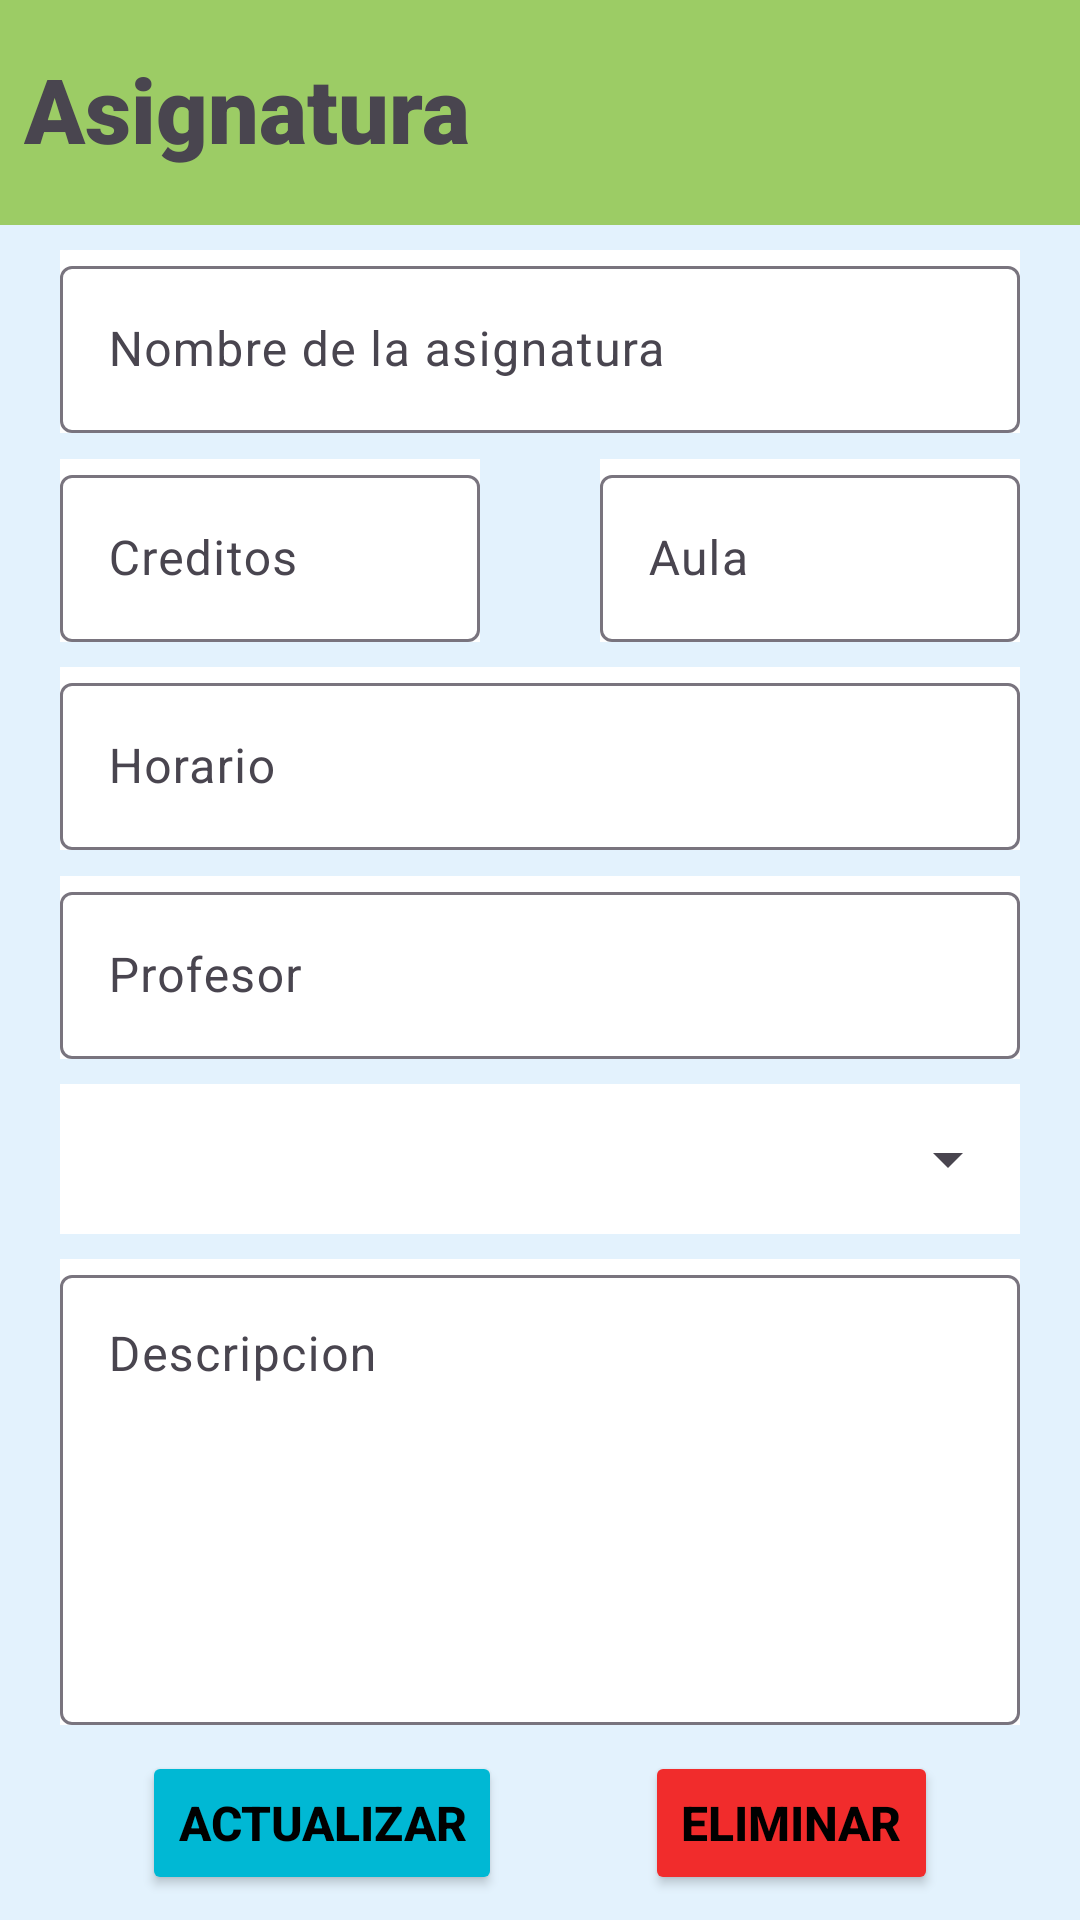

Android layout source for this screen:
<!-- AndroidManifest.xml: application theme Theme.Educapp -->
<!-- res/layout/activity_asignatura_individual.xml -->
<?xml version="1.0" encoding="utf-8"?>
<androidx.constraintlayout.widget.ConstraintLayout xmlns:android="http://schemas.android.com/apk/res/android"
    xmlns:app="http://schemas.android.com/apk/res-auto"
    xmlns:tools="http://schemas.android.com/tools"
    android:layout_width="match_parent"
    android:layout_height="match_parent"
    android:background="#E3F2FD"
    tools:context=".AsignaturaIndividual">
    <RelativeLayout
        android:id="@+id/encabezado"
        android:layout_width="match_parent"
        android:layout_height="75dp"
        android:background="#9CCC65"
        app:layout_constraintTop_toTopOf="parent"
        app:layout_constraintStart_toStartOf="parent"
        app:layout_constraintEnd_toEndOf="parent">

        <TextView
            android:id="@+id/twNombre"
            android:layout_width="wrap_content"
            android:layout_height="wrap_content"
            android:text="@string/asignatura"
            android:textSize="30sp"
            android:textStyle="bold"
            android:layout_alignParentStart="true"
            android:layout_alignParentTop="true"
            android:fontFamily="sans-serif-black"
            android:layout_marginStart="8dp"
            android:layout_marginTop="16dp"/>
    </RelativeLayout>

    <com.google.android.material.textfield.TextInputLayout
        android:id="@+id/etNombre"
        android:layout_width="match_parent"
        android:background="@color/white"
        android:layout_height="wrap_content"
        android:layout_marginStart="20dp"
        android:layout_marginEnd="20dp"
        app:layout_constraintEnd_toEndOf="parent"
        app:layout_constraintStart_toStartOf="parent"
        app:layout_constraintTop_toBottomOf="@id/encabezado"
        app:layout_constraintBottom_toTopOf="@id/etCreditos">

        <EditText
            android:id="@+id/nombreTexto"
            android:inputType="textPersonName|textCapWords"
            android:layout_width="match_parent"
            android:clickable="false"
            android:focusable="false"
            android:textSize="16sp"
            android:maxLength="30"
            android:layout_height="wrap_content"
            android:hint="@string/nombre_de_la_asignatura" />

    </com.google.android.material.textfield.TextInputLayout>

    <com.google.android.material.textfield.TextInputLayout
        android:id="@+id/etCreditos"
        android:layout_width="0dp"
        android:background="@color/white"
        android:layout_height="wrap_content"
        android:layout_marginStart="20dp"
        android:layout_marginEnd="20dp"
        app:layout_constraintEnd_toStartOf="@id/etAula"
        app:layout_constraintStart_toStartOf="parent"
        app:layout_constraintTop_toBottomOf="@id/etNombre"
        app:layout_constraintBottom_toTopOf="@id/etHorario">

        <EditText
            android:id="@+id/textoCreditos"
            android:layout_width="match_parent"
            android:layout_height="wrap_content"
            android:inputType="number"
            android:textSize="16sp"
            android:hint="@string/creditos_asig" />
    </com.google.android.material.textfield.TextInputLayout>

    <com.google.android.material.textfield.TextInputLayout
        android:id="@+id/etAula"
        android:layout_width="0dp"
        android:background="@color/white"
        android:layout_height="wrap_content"
        android:layout_marginStart="20dp"
        android:layout_marginEnd="20dp"
        app:layout_constraintEnd_toEndOf="parent"
        app:layout_constraintStart_toEndOf="@id/etCreditos"
        app:layout_constraintTop_toBottomOf="@id/etNombre"
        app:layout_constraintBottom_toTopOf="@id/etHorario">

        <EditText
            android:id="@+id/textoAula"
            android:layout_width="match_parent"
            android:layout_height="wrap_content"
            android:inputType="text"
            android:textSize="16sp"
            android:maxLength="10"
            android:hint="@string/aula_asig" />
    </com.google.android.material.textfield.TextInputLayout>

    <com.google.android.material.textfield.TextInputLayout
        android:id="@+id/etHorario"
        android:layout_width="match_parent"
        android:background="@color/white"
        android:layout_height="wrap_content"
        android:layout_marginStart="20dp"
        android:layout_marginEnd="20dp"
        app:layout_constraintEnd_toEndOf="parent"
        app:layout_constraintStart_toStartOf="parent"
        app:layout_constraintTop_toBottomOf="@id/etCreditos"
        app:layout_constraintBottom_toTopOf="@id/etProfesor">

        <EditText
            android:id="@+id/textoHorario"
            android:inputType="text"
            android:layout_width="match_parent"
            android:textSize="16sp"
            android:maxLength="40"
            android:layout_height="wrap_content"
            android:hint="@string/horario_asig" />

    </com.google.android.material.textfield.TextInputLayout>

    <com.google.android.material.textfield.TextInputLayout
        android:id="@+id/etProfesor"
        android:layout_width="match_parent"
        android:background="@color/white"
        android:layout_height="wrap_content"
        android:layout_marginStart="20dp"
        android:layout_marginEnd="20dp"
        app:layout_constraintEnd_toEndOf="parent"
        app:layout_constraintStart_toStartOf="parent"
        app:layout_constraintTop_toBottomOf="@id/etHorario"
        app:layout_constraintBottom_toTopOf="@id/etCurso">

        <EditText
            android:id="@+id/textProfe"
            android:inputType="textPersonName|textCapWords"
            android:layout_width="match_parent"
            android:textSize="16sp"
            android:maxLength="20"
            android:layout_height="wrap_content"
            android:hint="@string/profesor_asig" />

    </com.google.android.material.textfield.TextInputLayout>

    <com.google.android.material.textfield.TextInputLayout
        android:id="@+id/etCurso"
        android:layout_width="match_parent"
        android:background="@color/white"
        android:layout_height="wrap_content"
        android:layout_marginStart="20dp"
        android:layout_marginEnd="20dp"
        app:layout_constraintEnd_toEndOf="parent"
        app:layout_constraintStart_toStartOf="parent"
        app:layout_constraintTop_toBottomOf="@id/etProfesor"
        app:layout_constraintBottom_toTopOf="@id/etDescripcion">

        <Spinner
            android:id="@+id/spinneCursos"
            android:layout_width="match_parent"
            android:layout_height="50dp"
            android:layout_centerInParent="true"/>

    </com.google.android.material.textfield.TextInputLayout>

    <com.google.android.material.textfield.TextInputLayout
        android:id="@+id/etDescripcion"
        android:layout_width="match_parent"
        android:background="@color/white"
        android:layout_height="wrap_content"
        android:layout_marginStart="20dp"
        android:layout_marginEnd="20dp"
        app:layout_constraintEnd_toEndOf="parent"
        app:layout_constraintStart_toStartOf="parent"
        app:layout_constraintTop_toBottomOf="@id/etCurso"
        app:layout_constraintBottom_toTopOf="@id/btEditar">

        <EditText
            android:id="@+id/textoDescripcion"
            android:layout_width="match_parent"
            android:layout_height="150dp"
            android:gravity="top|start"
            android:hint="@string/descripcion"
            android:inputType="textMultiLine"
            android:textSize="16sp" />
    </com.google.android.material.textfield.TextInputLayout>




    <Button
        android:id="@+id/btEditar"
        android:layout_width="wrap_content"
        android:layout_height="wrap_content"
        android:text="@string/actualizar"
        app:layout_constraintStart_toStartOf="parent"
        app:layout_constraintEnd_toStartOf="@id/btEliminar"
        app:layout_constraintBottom_toBottomOf="parent"
        app:layout_constraintTop_toBottomOf="@id/etDescripcion"
        android:backgroundTint="#00B8D4"
        android:textSize="16sp"
        android:textStyle="bold"
        android:textColor="@color/black"
        />
    <Button
        android:id="@+id/btEliminar"
        android:layout_width="wrap_content"
        android:layout_height="wrap_content"
        android:text="@string/eliminar"
        app:layout_constraintStart_toEndOf="@id/btEditar"
        app:layout_constraintEnd_toEndOf="parent"
        app:layout_constraintBottom_toBottomOf="parent"
        app:layout_constraintTop_toBottomOf="@id/etDescripcion"
        android:backgroundTint="#F12C2C"
        android:textSize="16sp"
        android:textStyle="bold"
        android:textColor="@color/black"
        />

</androidx.constraintlayout.widget.ConstraintLayout>
<!-- resources referenced by this layout -->
<resources>
  <color name="black">#FF000000</color>
  <color name="white">#FFFFFFFF</color>
  <string name="actualizar">ACTUALIZAR</string>
  <string name="asignatura">Asignatura</string>
  <string name="aula_asig">Aula</string>
  <string name="creditos_asig">Creditos</string>
  <string name="descripcion">Descripcion</string>
  <string name="eliminar">ELIMINAR</string>
  <string name="horario_asig">Horario</string>
  <string name="nombre_de_la_asignatura">Nombre de la asignatura</string>
  <string name="profesor_asig">Profesor</string>
  <style name="Theme.Educapp" parent="Base.Theme.Educapp" />
  <style name="Base.Theme.Educapp" parent="Theme.Material3.DayNight.NoActionBar">
          
          
      </style>
</resources>
